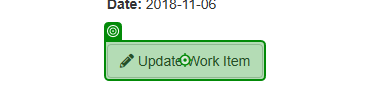
Task: Generate the Security Hash for each Client based on their
personal information.
Workflow: System1UpdateWorkItem

Step 1: click on the button 'Update Work Item' in window 'ACME System 1 - Work Items' (msedge.exe)

Step 2: Use Browser Edge: ACME System 1 in window 'ACME System 1' (msedge.exe) (no picture)

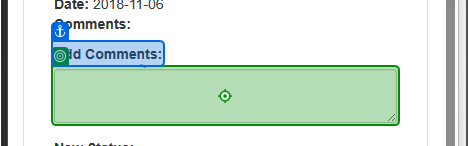
Step 3: type [in_Comment] into the text box 'newComment' in window 'ACME System 1' (msedge.exe)

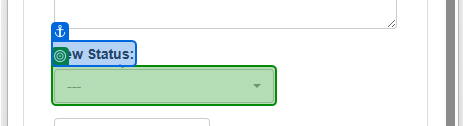
Step 4: select [in_Status] in the button '---' in window 'ACME System 1' (msedge.exe)

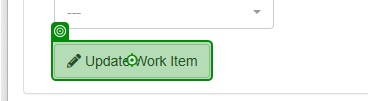
Step 5: click on the button 'Update Work Item' in window 'ACME System 1' (msedge.exe)

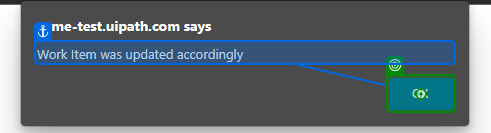
Step 6: click on the push button in window 'ACME System 1 - Personal - Microsoft Edge' (msedge.exe)
